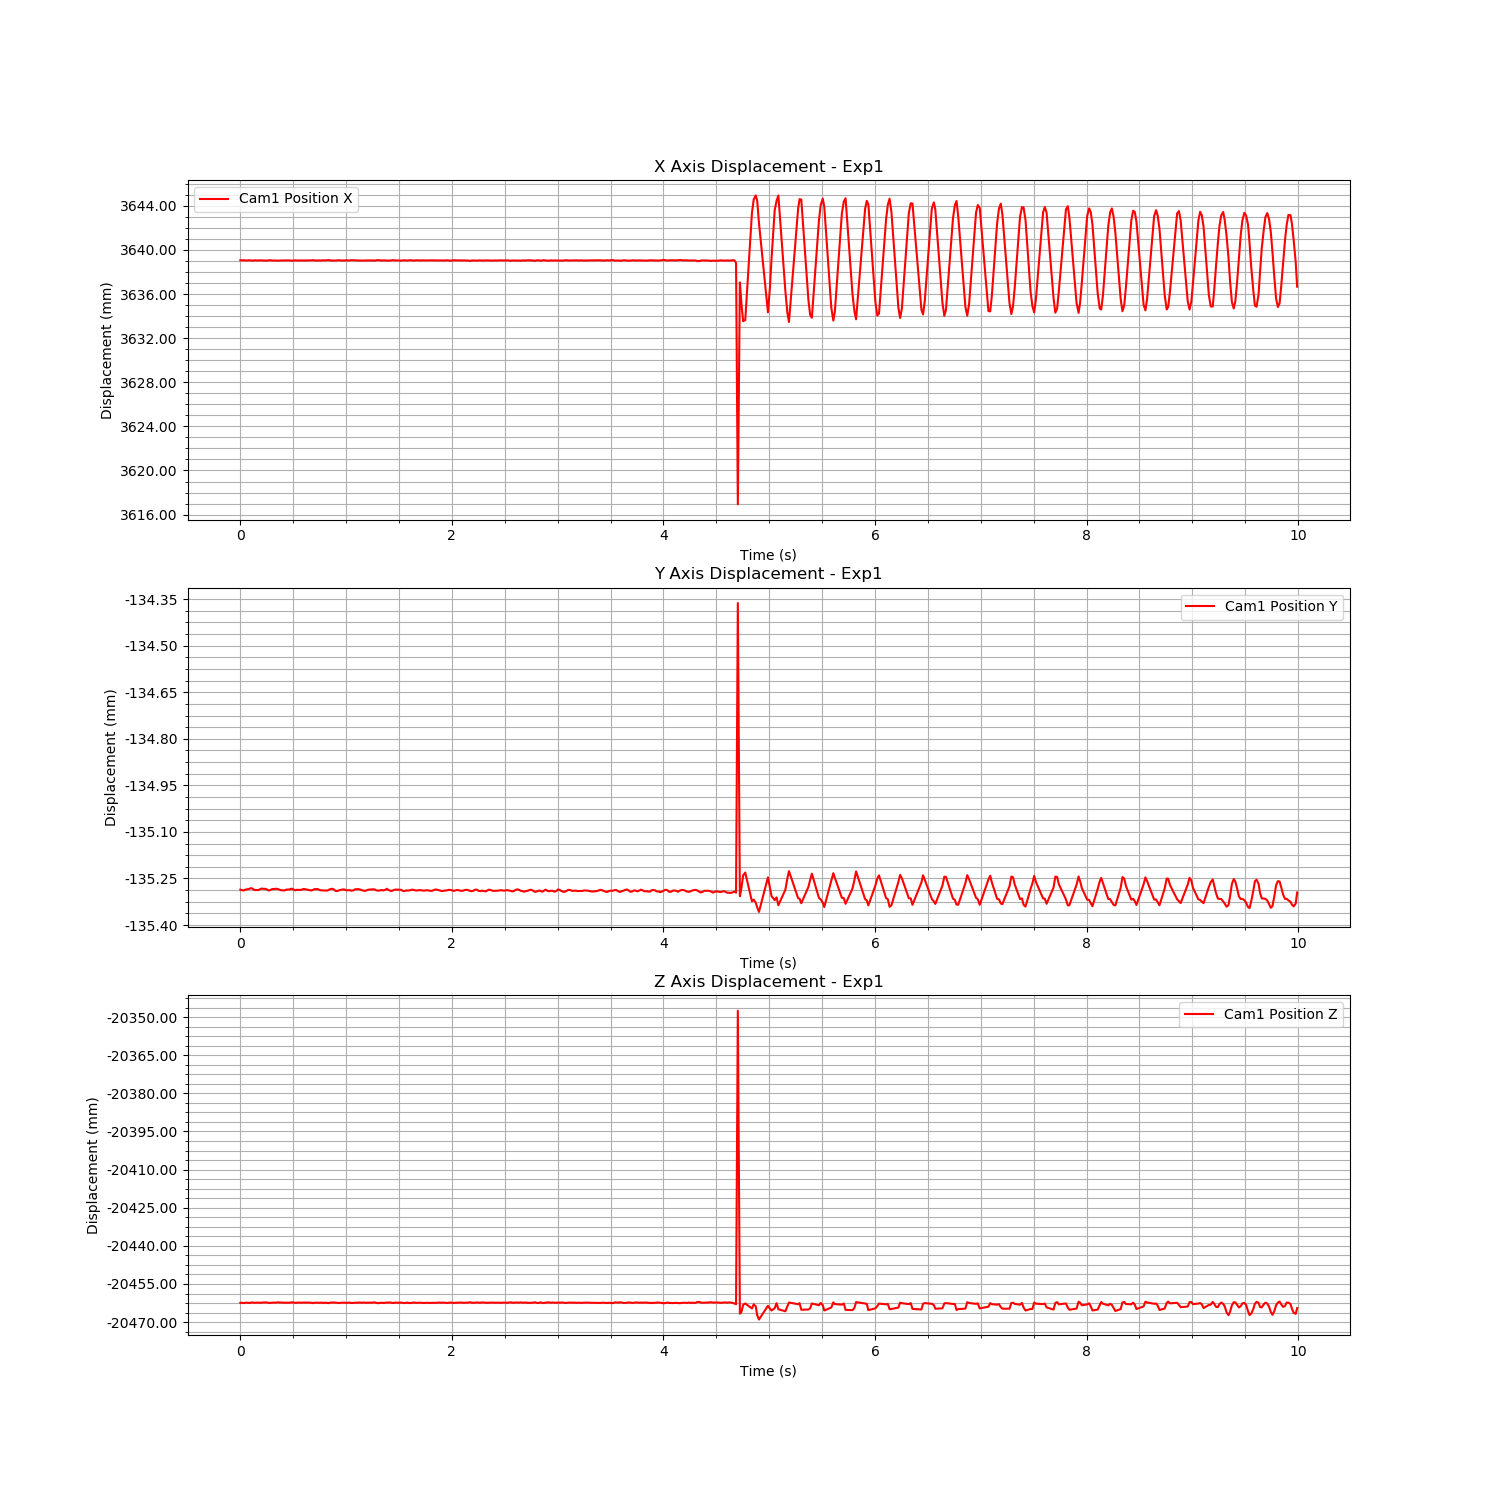

Source data for this figure (header and first rows):
Time (s), Cam1 Fiducial ID, Cam1 Position X, Cam1 Position Y, Cam1 Position Z, Cam1 Rotation X, Cam1 Rotation Y, Cam1 Rotation Z, Cam1 Rotation W
1724667661, 0, 3.639, -0.1353, -20.46, -0.01209, 0.1066, -0.002345, 0.9942
1724667661, 0, 3.639, -0.1353, -20.46, -0.01207, 0.1065, -0.002346, 0.9942
1724667661, 0, 3.639, -0.1353, -20.46, -0.01198, 0.1066, -0.00234, 0.9942
1724667661, 0, 3.639, -0.1353, -20.46, -0.01204, 0.1065, -0.00237, 0.9942
1724667661, 0, 3.639, -0.1353, -20.46, -0.01212, 0.1065, -0.002365, 0.9942
1724667661, 0, 3.639, -0.1353, -20.46, -0.01214, 0.1066, -0.002411, 0.9942
1724667661, 0, 3.639, -0.1353, -20.46, -0.01232, 0.1065, -0.002403, 0.9942
1724667661, 0, 3.639, -0.1353, -20.46, -0.01207, 0.1064, -0.002372, 0.9943
1724667661, 0, 3.639, -0.1353, -20.46, -0.01196, 0.1065, -0.002366, 0.9942
1724667661, 0, 3.639, -0.1353, -20.46, -0.01191, 0.1065, -0.002339, 0.9942
1724667661, 0, 3.639, -0.1353, -20.46, -0.0119, 0.1065, -0.002338, 0.9942
1724667661, 0, 3.639, -0.1353, -20.46, -0.012, 0.1065, -0.00239, 0.9942
1724667661, 0, 3.639, -0.1353, -20.46, -0.01207, 0.1065, -0.002419, 0.9942
1724667661, 0, 3.639, -0.1353, -20.46, -0.01229, 0.1064, -0.002391, 0.9942
1724667661, 0, 3.639, -0.1353, -20.46, -0.01213, 0.1064, -0.002395, 0.9942
1724667661, 0, 3.639, -0.1353, -20.46, -0.01202, 0.1064, -0.002379, 0.9942
1724667661, 0, 3.639, -0.1353, -20.46, -0.01207, 0.1066, -0.002351, 0.9942
1724667661, 0, 3.639, -0.1353, -20.46, -0.01207, 0.1066, -0.002346, 0.9942
1724667661, 0, 3.639, -0.1353, -20.46, -0.01209, 0.1065, -0.002368, 0.9942
1724667661, 0, 3.639, -0.1353, -20.46, -0.01214, 0.1065, -0.002358, 0.9942
1724667661, 0, 3.639, -0.1353, -20.46, -0.01201, 0.1065, -0.002399, 0.9942
1724667661, 0, 3.639, -0.1353, -20.46, -0.01207, 0.1064, -0.002415, 0.9942
1724667661, 0, 3.639, -0.1353, -20.46, -0.01224, 0.1065, -0.002381, 0.9942
1724667661, 0, 3.639, -0.1353, -20.46, -0.01187, 0.1065, -0.002328, 0.9942
1724667661, 0, 3.639, -0.1353, -20.46, -0.01189, 0.1064, -0.002335, 0.9943
1724667661, 0, 3.639, -0.1353, -20.46, -0.01204, 0.1065, -0.00234, 0.9942
1724667661, 0, 3.639, -0.1353, -20.46, -0.01197, 0.1065, -0.002374, 0.9942
1724667661, 0, 3.639, -0.1353, -20.46, -0.0121, 0.1065, -0.002353, 0.9942
1724667661, 0, 3.639, -0.1353, -20.46, -0.01213, 0.1065, -0.002372, 0.9942
1724667661, 0, 3.639, -0.1353, -20.46, -0.01213, 0.1064, -0.002398, 0.9942
1724667661, 0, 3.639, -0.1353, -20.46, -0.01233, 0.1064, -0.002369, 0.9942
1724667661, 0, 3.639, -0.1353, -20.46, -0.01194, 0.1066, -0.002343, 0.9942
1724667661, 0, 3.639, -0.1353, -20.46, -0.01197, 0.1064, -0.002387, 0.9942
1724667661, 0, 3.639, -0.1353, -20.46, -0.01202, 0.1064, -0.00234, 0.9942
1724667661, 0, 3.639, -0.1353, -20.46, -0.01193, 0.1065, -0.002329, 0.9942
1724667661, 0, 3.639, -0.1353, -20.46, -0.01191, 0.1065, -0.002393, 0.9942
1724667661, 0, 3.639, -0.1353, -20.46, -0.01224, 0.1065, -0.002386, 0.9942
1724667661, 0, 3.639, -0.1353, -20.46, -0.01181, 0.1064, -0.002359, 0.9942
1724667661, 0, 3.639, -0.1353, -20.46, -0.01213, 0.1065, -0.002368, 0.9942
1724667661, 0, 3.639, -0.1353, -20.46, -0.01186, 0.1064, -0.002338, 0.9942
1724667661, 0, 3.639, -0.1353, -20.46, -0.01182, 0.1065, -0.00235, 0.9942
1724667661, 0, 3.639, -0.1353, -20.46, -0.01196, 0.1067, -0.002331, 0.9942
1724667661, 0, 3.639, -0.1353, -20.46, -0.01213, 0.1065, -0.00235, 0.9942
1724667661, 0, 3.639, -0.1353, -20.46, -0.01213, 0.1065, -0.002355, 0.9942
1724667661, 0, 3.639, -0.1353, -20.46, -0.01222, 0.1065, -0.00236, 0.9942
1724667661, 0, 3.639, -0.1353, -20.46, -0.01219, 0.1065, -0.002334, 0.9942
1724667661, 0, 3.639, -0.1353, -20.46, -0.0119, 0.1065, -0.002325, 0.9942
1724667661, 0, 3.639, -0.1353, -20.46, -0.01187, 0.1066, -0.002292, 0.9942
1724667661, 0, 3.639, -0.1353, -20.46, -0.01178, 0.1065, -0.002334, 0.9942
1724667662, 0, 3.639, -0.1353, -20.46, -0.01184, 0.1066, -0.002332, 0.9942
1724667662, 0, 3.639, -0.1353, -20.46, -0.01175, 0.1066, -0.002304, 0.9942
1724667662, 0, 3.639, -0.1353, -20.46, -0.01184, 0.1065, -0.002375, 0.9942
1724667662, 0, 3.639, -0.1353, -20.46, -0.012, 0.1064, -0.002374, 0.9942
1724667662, 0, 3.639, -0.1353, -20.46, -0.0121, 0.1065, -0.002345, 0.9942
1724667662, 0, 3.639, -0.1353, -20.46, -0.01213, 0.1064, -0.002321, 0.9942
1724667662, 0, 3.639, -0.1353, -20.46, -0.01213, 0.1065, -0.002321, 0.9942
1724667662, 0, 3.639, -0.1353, -20.46, -0.01201, 0.1067, -0.002293, 0.9942
1724667662, 0, 3.639, -0.1353, -20.46, -0.01221, 0.1065, -0.002324, 0.9942
1724667662, 0, 3.639, -0.1353, -20.46, -0.01187, 0.1064, -0.002374, 0.9942
1724667662, 0, 3.639, -0.1353, -20.46, -0.01201, 0.1064, -0.00235, 0.9942
... 422 more rows
